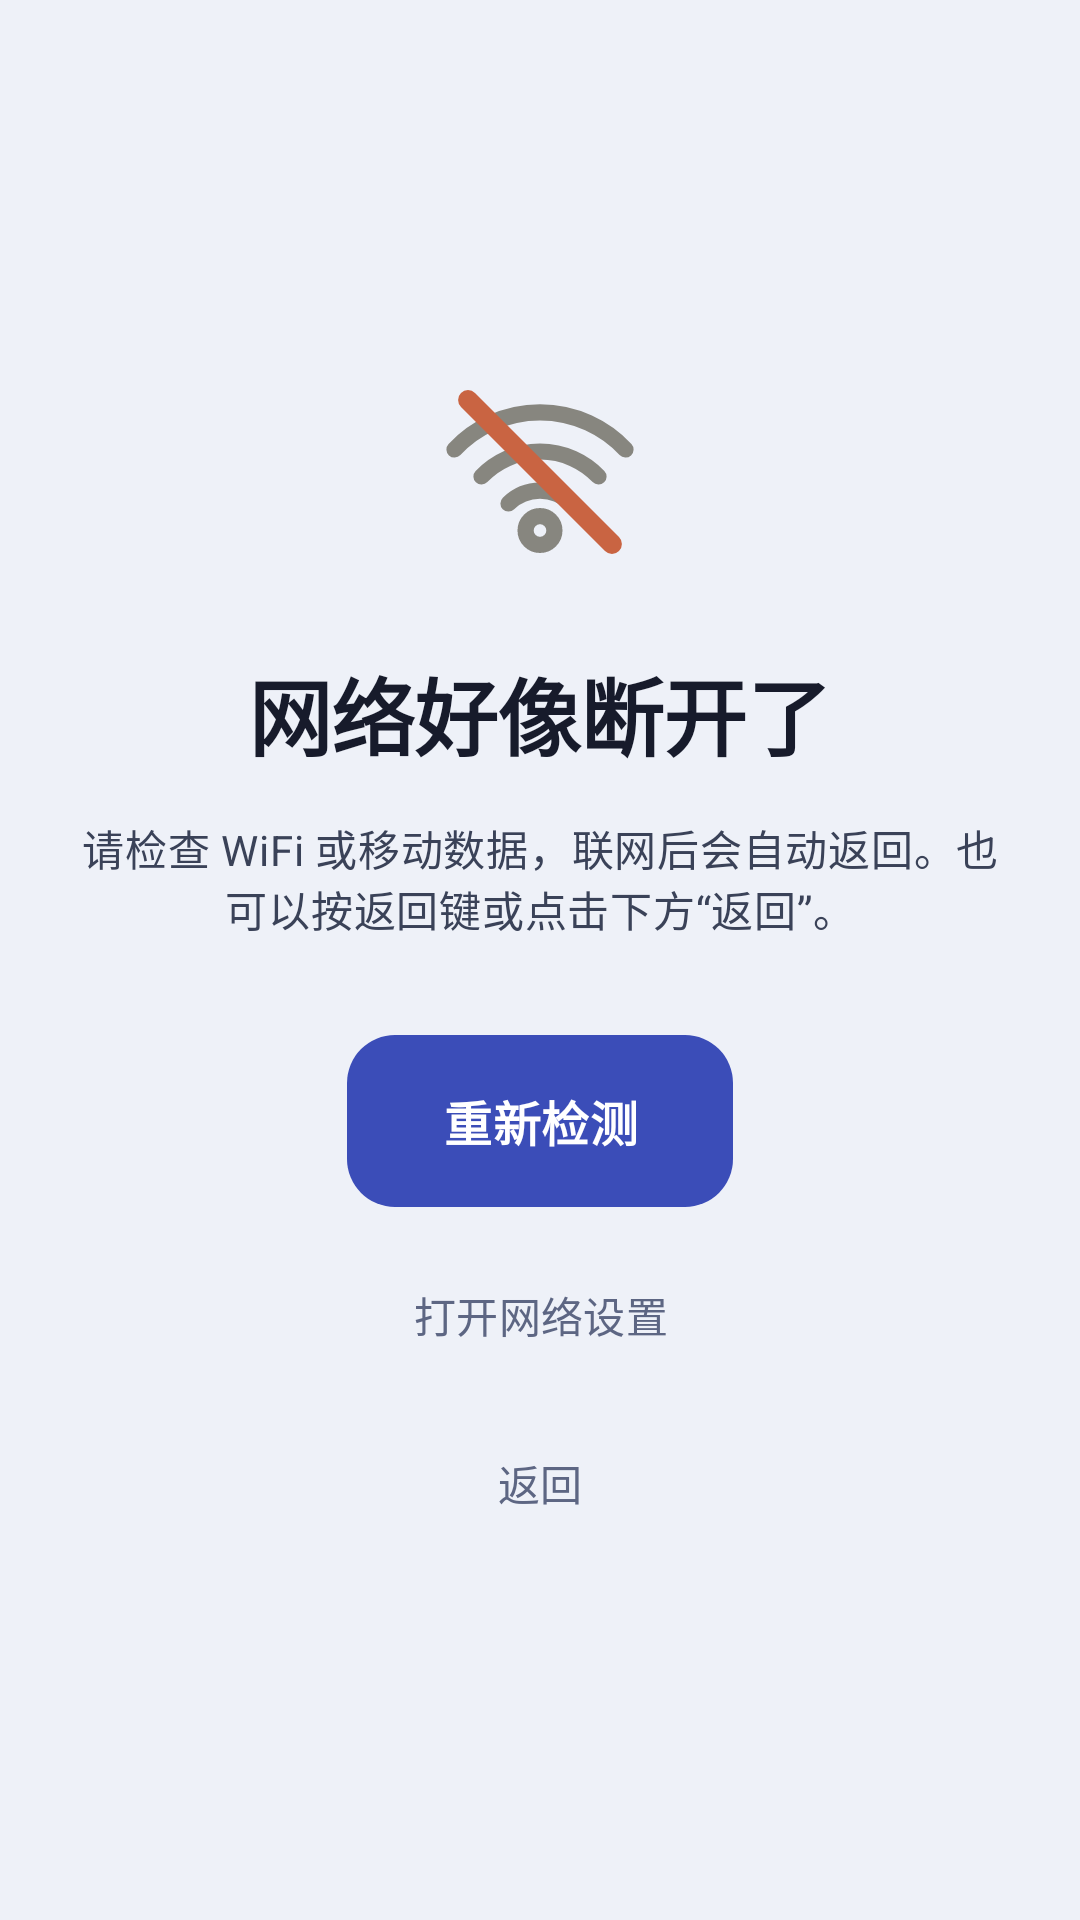

The Android layout XML behind this screen, and the referenced resources:
<!-- AndroidManifest.xml: application theme Theme.FlashSearch -->
<!-- res/layout/activity_no_network.xml -->
<?xml version="1.0" encoding="utf-8"?>
<ScrollView xmlns:android="http://schemas.android.com/apk/res/android"
    android:id="@+id/root"
    android:layout_width="match_parent"
    android:layout_height="match_parent"
    android:background="?android:attr/colorBackground"
    android:fillViewport="true">

    <LinearLayout
        android:layout_width="match_parent"
        android:layout_height="wrap_content"
        android:gravity="center"
        android:orientation="vertical"
        android:paddingStart="24dp"
        android:paddingTop="24dp"
        android:paddingEnd="24dp"
        android:paddingBottom="24dp">

        <ImageView
            android:layout_width="72dp"
            android:layout_height="72dp"
            android:contentDescription="@string/no_network_title"
            android:src="@drawable/ic_no_network" />

        <TextView
            android:id="@+id/titleText"
            android:layout_width="wrap_content"
            android:layout_height="wrap_content"
            android:layout_marginTop="24dp"
            android:gravity="center"
            android:text="@string/no_network_title"
            android:textAppearance="@style/TextAppearance.FlashSearch.Display" />

        <TextView
            android:id="@+id/messageText"
            android:layout_width="match_parent"
            android:layout_height="wrap_content"
            android:layout_marginTop="14dp"
            android:gravity="center"
            android:text="@string/no_network_message"
            android:textAppearance="@style/TextAppearance.FlashSearch.Body" />

        <com.google.android.material.button.MaterialButton
            android:id="@+id/retryButton"
            style="@style/Widget.FlashSearch.PrimaryButton"
            android:layout_width="wrap_content"
            android:layout_height="wrap_content"
            android:layout_marginTop="28dp"
            android:minHeight="48dp"
            android:paddingStart="32dp"
            android:paddingEnd="32dp"
            android:text="@string/no_network_retry" />

        <com.google.android.material.button.MaterialButton
            android:id="@+id/settingsButton"
            style="@style/Widget.FlashSearch.TextButton"
            android:layout_width="wrap_content"
            android:layout_height="wrap_content"
            android:layout_marginTop="8dp"
            android:minHeight="48dp"
            android:text="@string/no_network_settings" />

        <com.google.android.material.button.MaterialButton
            android:id="@+id/backButton"
            style="@style/Widget.FlashSearch.TextButton"
            android:layout_width="wrap_content"
            android:layout_height="wrap_content"
            android:layout_marginTop="8dp"
            android:minHeight="48dp"
            android:text="@string/no_network_back" />

    </LinearLayout>
</ScrollView>
<!-- resources referenced by this layout -->
<resources>
  <string name="no_network_back">返回</string>
  <string name="no_network_message">请检查 WiFi 或移动数据，联网后会自动返回。也可以按返回键或点击下方“返回”。</string>
  <string name="no_network_retry">重新检测</string>
  <string name="no_network_settings">打开网络设置</string>
  <string name="no_network_title">网络好像断开了</string>
  <style name="TextAppearance.FlashSearch.Body" parent="TextAppearance.Material3.BodyMedium">
          <item name="android:lineSpacingMultiplier">1.5</item>
          <item name="android:textColor">@color/ink_body</item>
      </style>
  <style name="TextAppearance.FlashSearch.Display" parent="TextAppearance.Material3.HeadlineMedium">
          <item name="android:textStyle">bold</item>
          <item name="android:textColor">@color/ink</item>
          <item name="android:letterSpacing">-0.01</item>
          <item name="android:lineSpacingMultiplier">1.2</item>
      </style>
  <style name="Widget.FlashSearch.PrimaryButton" parent="Widget.Material3.Button">
          <item name="android:stateListAnimator">@animator/control_spring</item>
          <item name="backgroundTint">@color/brand</item>
          <item name="android:textColor">@color/on_brand</item>
          <item name="android:paddingTop">17dp</item>
          <item name="android:paddingBottom">17dp</item>
          <item name="android:textSize">16sp</item>
          <item name="android:textStyle">bold</item>
          <item name="android:letterSpacing">0.01</item>
          <item name="cornerRadius">@dimen/radius_md</item>
          <item name="iconSize">20dp</item>
          <item name="iconGravity">textStart</item>
          <item name="iconPadding">10dp</item>
          <item name="iconTint">@color/on_brand</item>
          <item name="elevation">2dp</item>
          
          <item name="rippleColor">@color/brand_pressed</item>
      </style>
  <style name="Widget.FlashSearch.TextButton" parent="Widget.Material3.Button.TextButton">
          <item name="android:stateListAnimator">@animator/control_spring</item>
          <item name="android:textColor">@color/ink_secondary</item>
          <item name="rippleColor">@color/surface_sunken</item>
          <item name="elevation">0dp</item>
      </style>
  <color name="ink_body">#3A4258</color>
  <color name="ink">#171B2B</color>
  <color name="brand">#3B4DB8</color>
  <color name="on_brand">#FFFFFF</color>
  <dimen name="radius_md">16dp</dimen>
  <color name="brand_pressed">#2E3D99</color>
  <color name="ink_secondary">#5D6683</color>
  <color name="surface_sunken">#E3E8F4</color>
  <style name="Animation.FlashSearch.Page" parent="@android:style/Animation.Activity">
          <item name="android:activityOpenEnterAnimation">@anim/page_enter</item>
          <item name="android:activityOpenExitAnimation">@anim/page_exit</item>
          <item name="android:activityCloseEnterAnimation">@anim/page_return</item>
          <item name="android:activityCloseExitAnimation">@anim/page_close</item>
      </style>
  <style name="ThemeOverlay.FlashSearch.Dialog" parent="ThemeOverlay.Material3.MaterialAlertDialog">
          <item name="android:windowAnimationStyle">@style/Animation.FlashSearch.Dialog</item>
          <item name="buttonBarPositiveButtonStyle">@style/Widget.FlashSearch.TextButton</item>
          <item name="buttonBarNegativeButtonStyle">@style/Widget.FlashSearch.TextButton</item>
          <item name="buttonBarNeutralButtonStyle">@style/Widget.FlashSearch.TextButton</item>
      </style>
  <color name="brand_container">#E4E9FC</color>
  <color name="on_brand_container">#1F2A6E</color>
  <color name="link">#2E6BE6</color>
  <color name="danger">#CC3333</color>
  <color name="surface">#FFFFFF</color>
  <color name="surface_alt">#F6F8FD</color>
  <color name="line_strong">#B9C3E0</color>
  <color name="line">#D8DEF0</color>
  <color name="bg">#EEF1F8</color>
  <style name="Animation.FlashSearch.Dialog" parent="@android:style/Animation.Dialog">
          <item name="android:windowEnterAnimation">@anim/dialog_enter</item>
          <item name="android:windowExitAnimation">@anim/dialog_exit</item>
      </style>
</resources>
